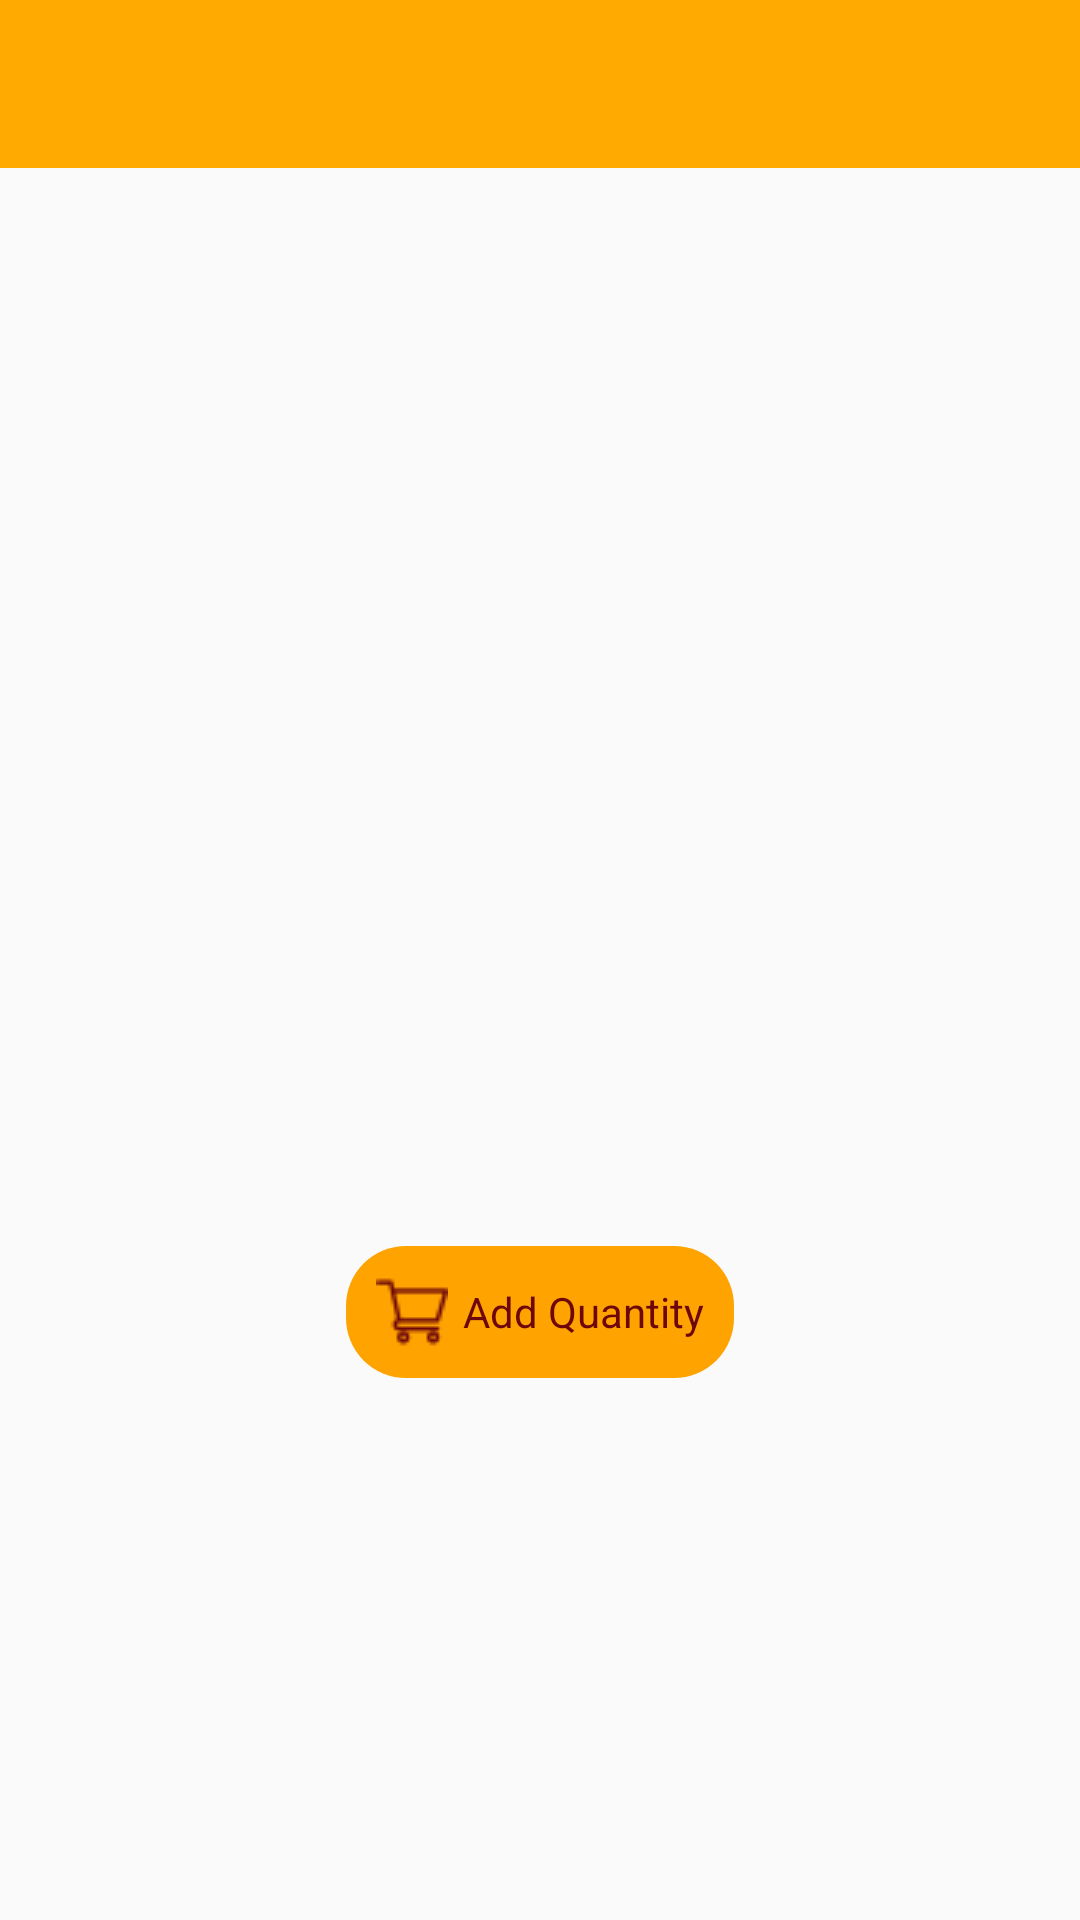

Reconstruct the res/layout file that produces this screen, plus the resources it refers to.
<!-- AndroidManifest.xml: application theme AppTheme -->
<!-- res/layout/activity_product_detail.xml -->
<?xml version="1.0" encoding="utf-8"?>
<RelativeLayout xmlns:android="http://schemas.android.com/apk/res/android"
    xmlns:app="http://schemas.android.com/apk/res-auto"
    xmlns:tools="http://schemas.android.com/tools"
    android:layout_height="match_parent"
    android:layout_width="match_parent"
    android:orientation="vertical"
    tools:context="com.example.kishor.summerproject.feature.product.ProductDetailActivity">

    <android.support.design.widget.AppBarLayout
        android:id="@+id/lytToolBar"
        android:layout_height="wrap_content"
        android:layout_width="match_parent"
        android:theme="@style/ThemeOverlay.AppCompat.Dark.ActionBar">

        <include
            android:id="@+id/toolbar"
            layout="@layout/toolbar" />
    </android.support.design.widget.AppBarLayout>

    <android.support.v4.widget.NestedScrollView
        android:fillViewport="true"
        android:layout_below="@+id/lytToolBar"
        android:layout_height="match_parent"
        android:layout_width="match_parent"
        android:scrollbars="none">

        <RelativeLayout
            android:layout_height="wrap_content"
            android:layout_width="match_parent">

            <ImageView
                android:id="@+id/imgProduct"
                android:adjustViewBounds="true"
                android:layout_height="250dp"
                android:layout_width="match_parent"
                android:scaleType="centerCrop" />

            <TextView
                android:id="@+id/txtProductTitle"
                android:gravity="center"
                android:layout_below="@+id/imgProduct"
                android:layout_height="wrap_content"
                android:layout_marginTop="28dp"
                android:layout_width="match_parent"
                android:paddingLeft="16dp"
                android:paddingRight="16dp"
                android:textColor="@color/noteTextColor"
                android:textSize="16sp" />

            <TextView
                android:id="@+id/txtDescription"
                android:gravity="center"
                android:layout_below="@+id/txtProductTitle"
                android:layout_height="wrap_content"
                android:layout_marginTop="28dp"
                android:layout_width="match_parent"
                android:paddingLeft="16dp"
                android:paddingRight="16dp"
                android:textColor="@color/noteTextColor"
                android:textSize="16sp" />

            <LinearLayout
                android:id="@+id/lytAddToCart"
                android:background="@drawable/circular_button_cart"
                android:gravity="center_horizontal"
                android:layout_below="@+id/txtDescription"
                android:layout_centerHorizontal="true"
                android:layout_height="wrap_content"
                android:layout_marginBottom="43dp"
                android:layout_marginTop="10dp"
                android:layout_width="wrap_content"
                android:orientation="horizontal"
                android:paddingBottom="10dp"
                android:paddingLeft="10dp"
                android:paddingRight="10dp"
                android:paddingTop="10dp">

                <ImageView
                    android:id="@+id/imgUser"
                    android:layout_gravity="center"
                    android:layout_height="wrap_content"
                    android:layout_width="wrap_content"
                    android:src="@drawable/ic_cart_red" />


                <TextView
                    android:id="@+id/txtAddToCart"
                    android:layout_gravity="center"
                    android:layout_height="wrap_content"
                    android:layout_width="wrap_content"
                    android:paddingLeft="5dp"
                    android:text="Add Quantity"
                    android:textColor="@color/cart_red"
                    android:textSize="14sp" />
            </LinearLayout>

        </RelativeLayout>
    </android.support.v4.widget.NestedScrollView>
</RelativeLayout>
<!-- res/layout/toolbar.xml (included above) -->
<?xml version="1.0" encoding="utf-8"?>
<android.support.v7.widget.Toolbar xmlns:android="http://schemas.android.com/apk/res/android"
    android:id="@id/toolbar"
    android:layout_width="match_parent"
    android:layout_height="56dp"
    android:background="@color/colorPrimary"
    android:orientation="vertical"></android.support.v7.widget.Toolbar>
<!-- resources referenced by this layout -->
<resources>
  <color name="cart_red">#6d070a</color>
  <color name="colorPrimary">#f0ffaa00</color>
  <color name="noteTextColor">#231F20</color>
  <!-- drawable circular_button_cart (drawable) -->
  <?xml version="1.0" encoding="utf-8"?>
  <selector xmlns:android="http://schemas.android.com/apk/res/android">
      <item>
          <shape xmlns:android="http://schemas.android.com/apk/res/android" android:shape="rectangle">
              <solid android:color="#ffa300" />
              <corners android:radius="20dp" />
          </shape>
      </item>
  </selector>
  <!-- drawable ic_cart_red: png bitmap (drawable, 903 bytes) -->
  <style name="AppTheme" parent="Theme.AppCompat.Light.NoActionBar">
          
          <item name="colorPrimary">@color/colorPrimary</item>
          <item name="colorPrimaryDark">@color/colorPrimaryDark</item>
          <item name="colorAccent">@color/colorAccent</item>
          <item name="android:windowFullscreen">false</item>
          <item name="windowActionBar">false</item>
          <item name="windowNoTitle">true</item>
          <item name="android:windowContentOverlay">@null</item>
          <item name="android:colorForeground">@color/foreground_material_light</item>
          <item name="android:textColorPrimary">@color/text_color_primary</item>
  
      </style>
  <color name="colorPrimaryDark">#c2ffaa00</color>
  <color name="colorAccent">#65ab03</color>
  <color name="foreground_material_light">#030303</color>
  <color name="text_color_primary">#252120</color>
</resources>
